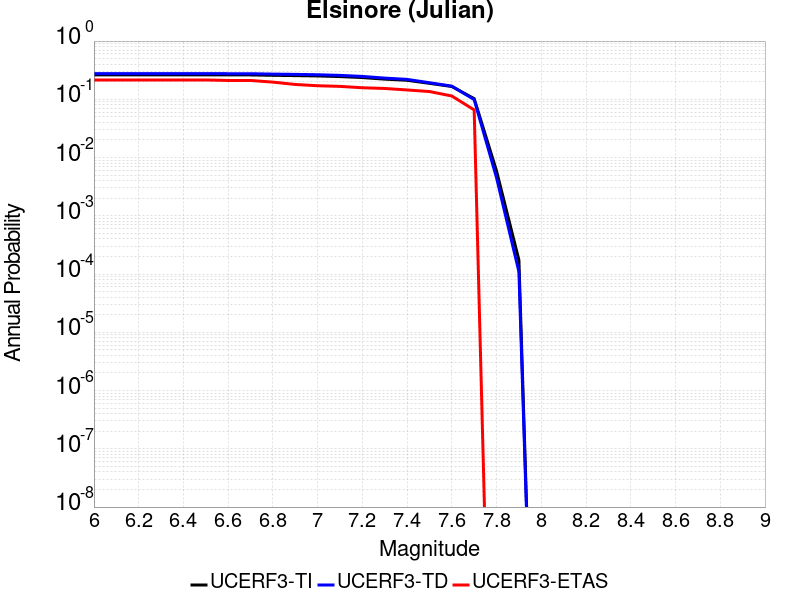

Source data for this figure (header and first rows):
Magnitude, UCERF3-TI Prob, UCERF3-TD Prob, UCERF3-ETAS Prob
6.0, 0.2633, 0.2766, 0.2149
6.1, 0.2633, 0.2766, 0.2149
6.2, 0.2633, 0.2766, 0.2149
6.3, 0.2633, 0.2766, 0.2149
6.4, 0.2633, 0.2766, 0.2149
6.5, 0.2633, 0.2766, 0.2149
6.6, 0.2621, 0.2753, 0.2105
6.7, 0.2621, 0.2753, 0.2105
6.8, 0.2581, 0.271, 0.1974
6.9, 0.2553, 0.268, 0.1798
7.0, 0.2518, 0.2642, 0.1711
7.1, 0.2457, 0.2576, 0.1667
7.2, 0.2362, 0.2472, 0.1579
7.3, 0.222, 0.2313, 0.1535
7.4, 0.2122, 0.2199, 0.1447
7.5, 0.1881, 0.1926, 0.136
7.6, 0.166, 0.1684, 0.114
7.7, 0.1027, 0.09894, 0.06579
7.8, 0.005878, 0.0045, 0.0
7.9, 1.7417852E-4, 1.09805864E-4, 0.0
